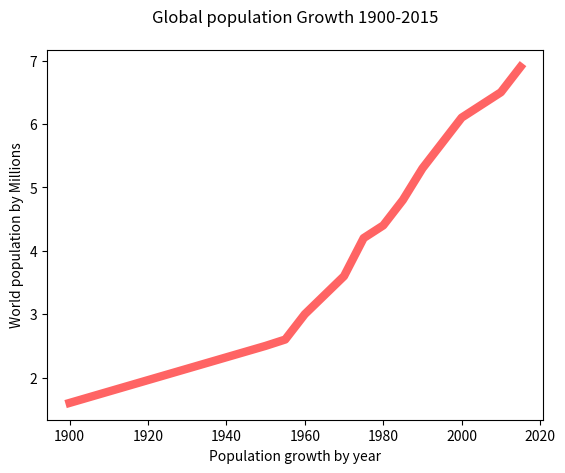

Python code for this plot:
import matplotlib.pyplot as plt

years = [1900, 1950, 1955, 1960, 1965, 1970, 1975, 1980, 1985, 1990, 1995, 2000, 2010, 2015]

pops = [1.6, 2.5, 2.6, 3.0, 3.3, 3.6, 4.2, 4.4, 4.8, 5.3, 5.7, 6.1, 6.5, 6.9]

plt.plot(years, pops, color=(255/255, 100/255, 100/255), linewidth=6.0)

plt.ylabel("World population by Millions")
plt.xlabel("Population growth by year")
plt.title("Global population Growth 1900-2015", pad=20)

#show chart 
plt.show()